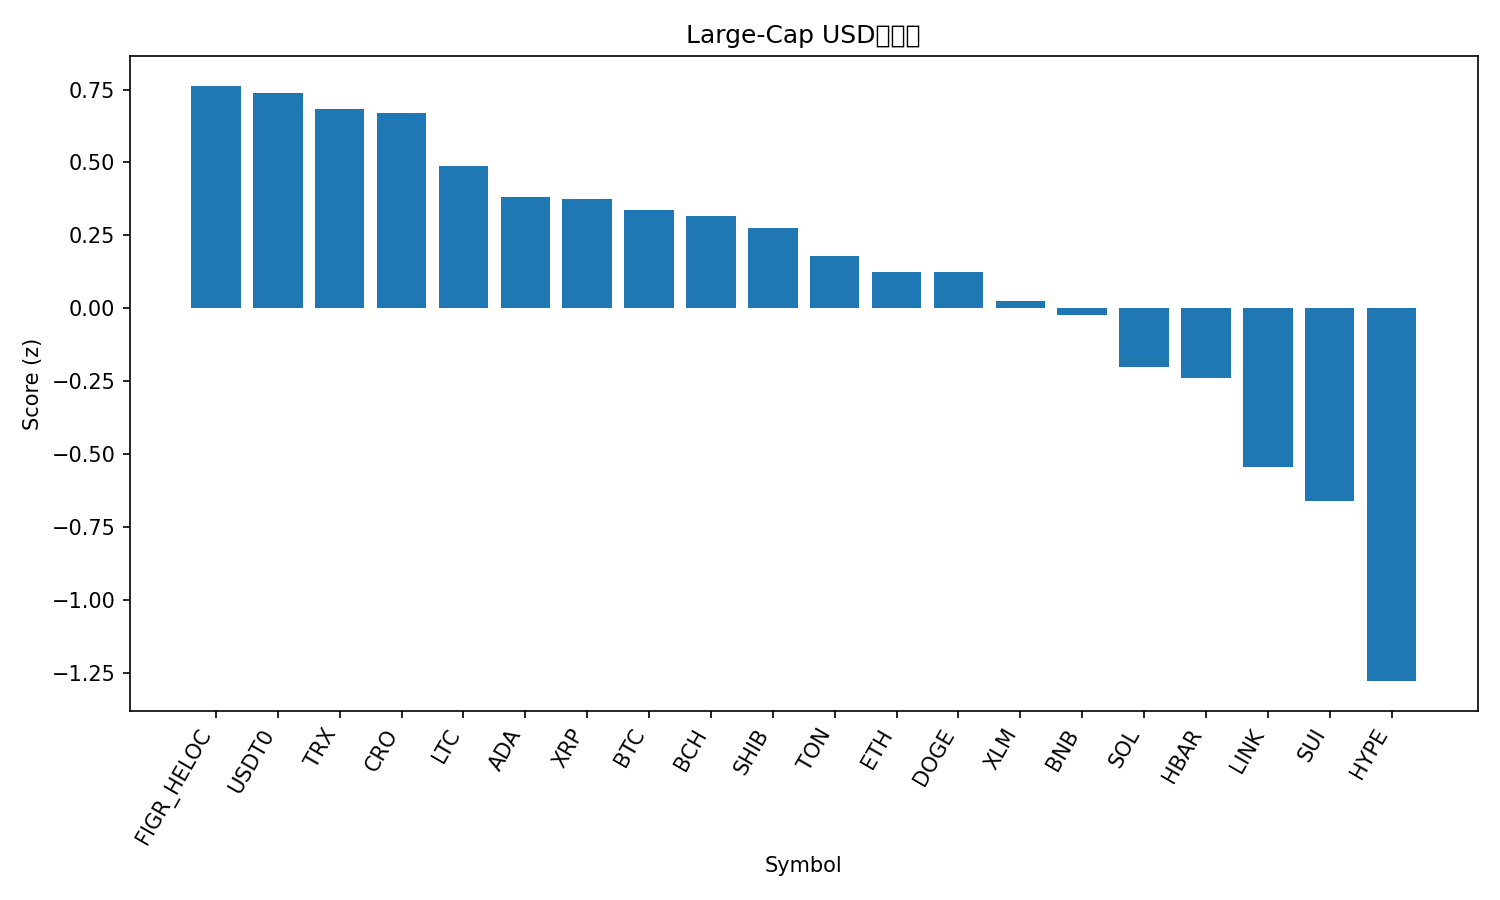

Data behind this chart, as committed beside it:
rank, name, symbol, price, pct_1h, pct_24h, pct_7d, pct_1h_vs_btc, pct_24h_vs_btc, pct_7d_vs_btc, market_cap_rank, market_cap, volume_usd, score
1, Figure Heloc, FIGR_HELOC, 1.007, 0.004331, 0.6858, -2.817, -0.06855, 2.821, 3.692, 17, 12765562005, 19432452, 0.763
2, USDT0, USDT0, 1.0, 0.0003678, 0.001695, 0.03284, -0.07252, 2.137, 6.542, 34, 6294661494, 768778630, 0.7365
3, TRON, TRX, 0.3337, 0.09746, -0.3414, -4.21, 0.02458, 1.794, 2.298, 10, 31611091591, 922688831, 0.6829
4, Cronos, CRO, 0.1953, 0.1161, 1.778, -16.38, 0.04321, 3.914, -9.876, 32, 6803054407, 99583456, 0.6704
5, Litecoin, LTC, 103.3, 0.2368, -1.235, -11.89, 0.164, 0.8997, -5.379, 28, 7887931149, 554269438, 0.4896
6, Cardano, ADA, 0.7756, 0.4001, -2.578, -15.64, 0.3272, -0.4429, -9.128, 11, 28374447719, 1972000436, 0.3827
7, XRP, XRP, 2.77, 0.3237, -3.23, -9.35, 0.2508, -1.095, -2.842, 4, 165428360318, 8526337434, 0.3764
8, Bitcoin, BTC, 109386, 0.07289, -2.135, -6.509, 0.0, 0.0, 0.0, 1, 2180751815405, 68048267445, 0.3377
9, Bitcoin Cash, BCH, 539.4, 0.2367, -2.179, -12.45, 0.1638, -0.0439, -5.939, 22, 10764393400, 387574576, 0.3173
10, Shiba Inu, SHIB, 1.174e-05, 0.1731, -2.049, -11.65, 0.1002, 0.08646, -5.14, 30, 6926005818, 235005149, 0.2746
11, Toncoin, TON, 2.67, 0.4536, -4.189, -16.01, 0.3807, -2.054, -9.501, 31, 6802950813, 166451908, 0.1803
12, Ethereum, ETH, 3949, 0.06193, -2.034, -13.21, -0.01096, 0.1012, -6.705, 2, 476710249293, 55749921750, 0.1259
13, Dogecoin, DOGE, 0.2269, 0.371, -3.444, -18.14, 0.2981, -1.309, -11.63, 8, 34301241431, 3789579756, 0.1241
14, Stellar, XLM, 0.3534, 0.06832, -2.998, -10.03, -0.004565, -0.863, -3.517, 20, 11285414221, 261303338, 0.02396
15, BNB, BNB, 939.9, 0.2081, -5.559, -4.604, 0.1352, -3.424, 1.905, 5, 130989663772, 3246101526, -0.02378
16, Solana, SOL, 196.3, 0.287, -4.44, -19.91, 0.2141, -2.305, -13.4, 6, 106826218716, 11187644322, -0.2019
17, Hedera, HBAR, 0.2087, -0.02525, -2.907, -14.69, -0.09814, -0.7722, -8.179, 25, 8864455316, 283660867, -0.2392
18, Chainlink, LINK, 20.43, -0.1098, -3.708, -16.52, -0.1827, -1.572, -10.02, 16, 13875059041, 1120769315, -0.5451
19, Sui, SUI, 3.14, -0.07281, -4.371, -18.37, -0.1457, -2.236, -11.86, 21, 11209990569, 1645437588, -0.6592
20, Hyperliquid, HYPE, 42.27, -0.5987, -2.136, -26.19, -0.6716, -0.001279, -19.69, 19, 11492073052, 1228018053, -1.278
21, Avalanche, AVAX, 28.11, -0.7357, -10.41, -19.15, -0.8086, -8.275, -12.64, 18, 11911172196, 1481374960, -2.599
